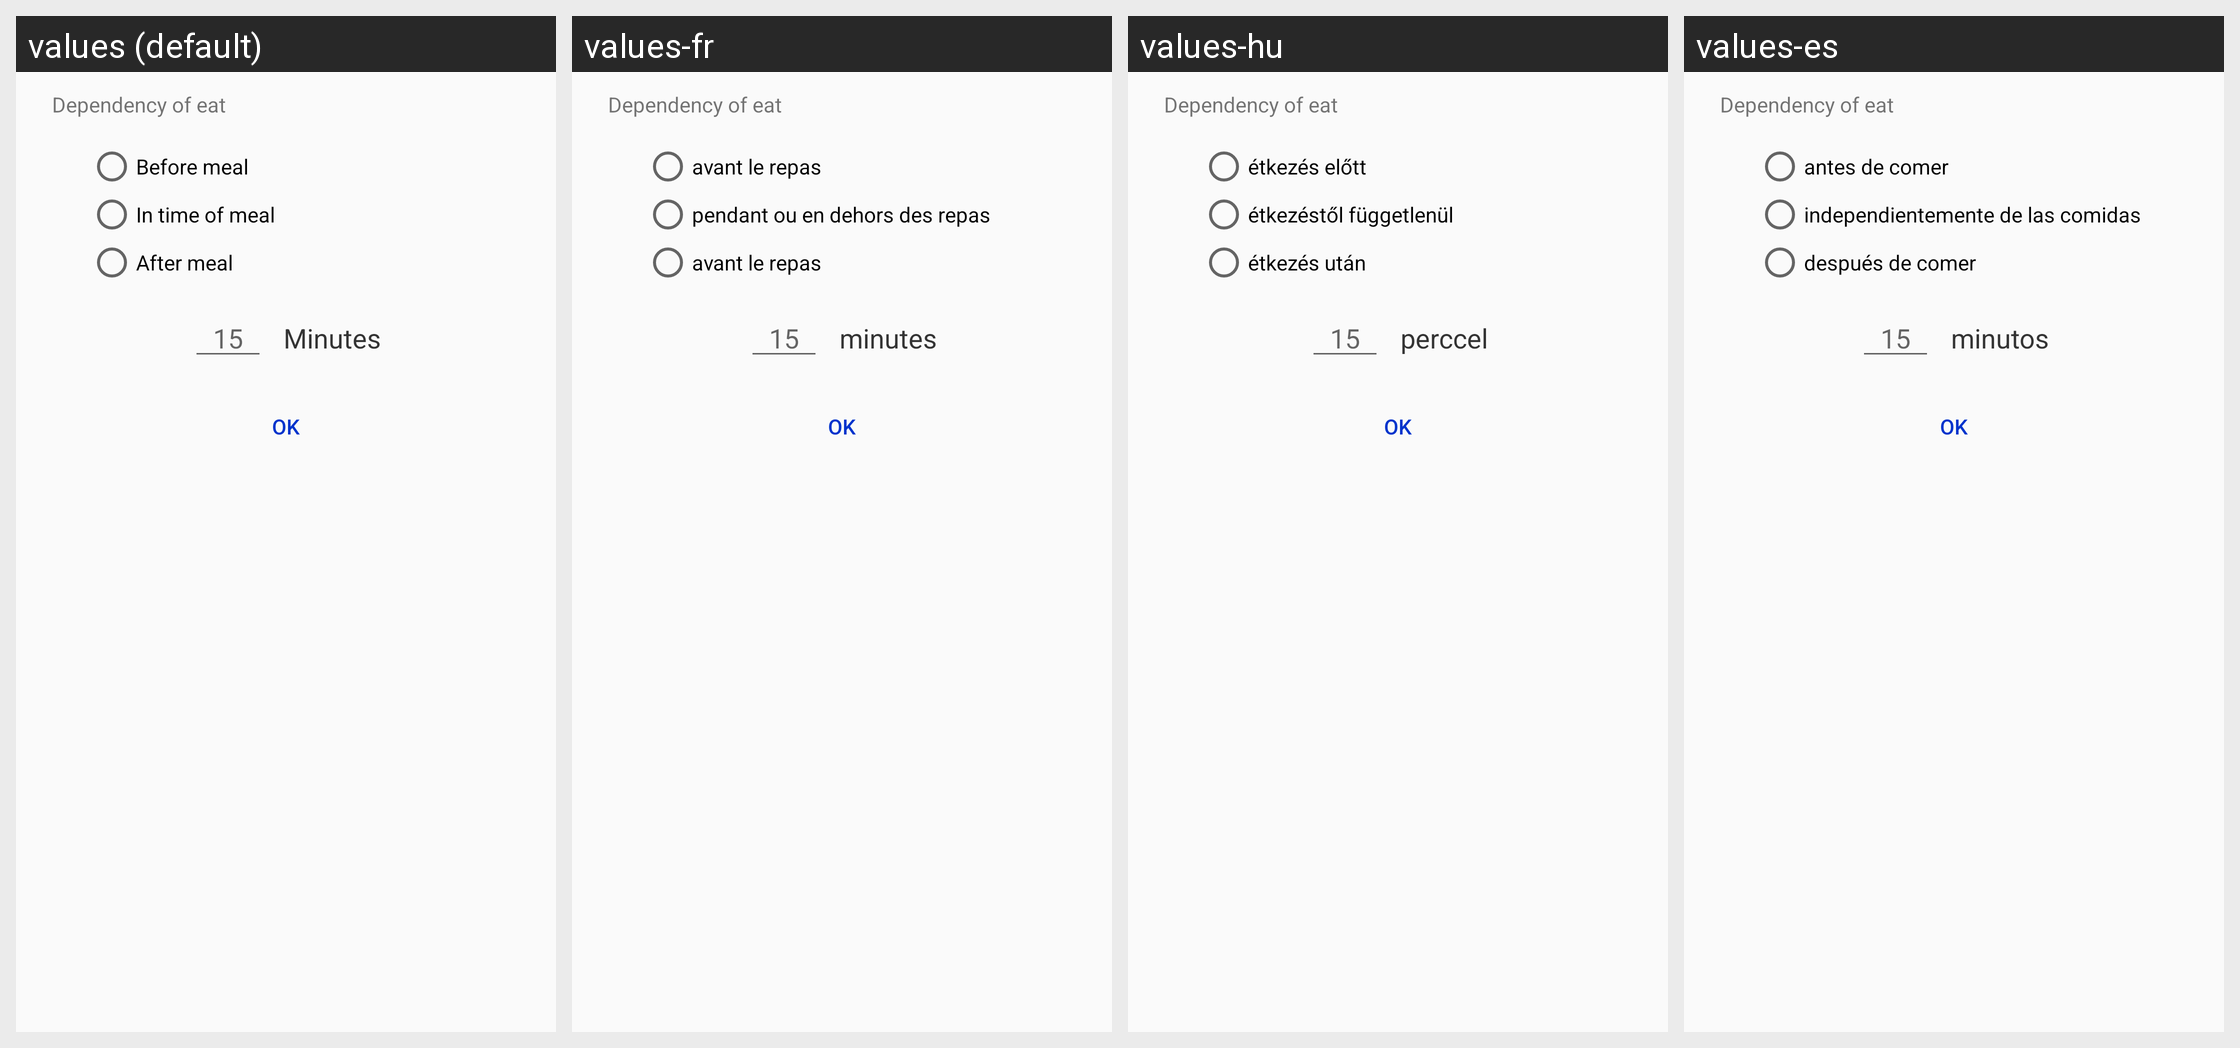

Strings drawn on this Android screen and how each of the app's shown locales translates them:
Android screen res/layout/dialog_eat.xml rendered under 4 locales, left to right: values (default), values-fr, values-hu, values-es. Device: Nexus 5 (rendered at 1080×1920; each locale shown at half size, 540×960, under a caption strip naming it); theme AppTheme.
Other locales in the repository, not shown: values-de, values-it, values-nl, values-pl, values-ro, values-ru, values-tr.
Strings drawn on this screen, with the default value and each locale's value (text and hints the layout hard-codes, and strings that could not be matched under every locale, appear in the picture but are not listed):

dependency_of_eat
  values: Dependency of eat
  values-fr: Dependency of eat  [not translated; the default value is used]
  values-hu: Dependency of eat  [not translated; the default value is used]
  values-es: Dependency of eat  [not translated; the default value is used]

before_eat
  values: Before meal
  values-fr: avant le repas
  values-hu: étkezés előtt
  values-es: antes de comer

on_eat
  values: In time of meal
  values-fr: pendant ou en dehors des repas
  values-hu: étkezéstől függetlenül
  values-es: independientemente de las comidas

after_eat
  values: After meal
  values-fr: avant le repas
  values-hu: étkezés után
  values-es: después de comer

hint_eat_time
  values: 15
  values-fr: 15  [not translated; the default value is used]
  values-hu: 15  [not translated; the default value is used]
  values-es: 15  [not translated; the default value is used]

time_for_eat
  values: Minutes
  values-fr: minutes
  values-hu: perccel
  values-es: minutos

ok
  values: OK
  values-fr: OK  [not translated; the default value is used]
  values-hu: OK  [not translated; the default value is used]
  values-es: OK  [not translated; the default value is used]
